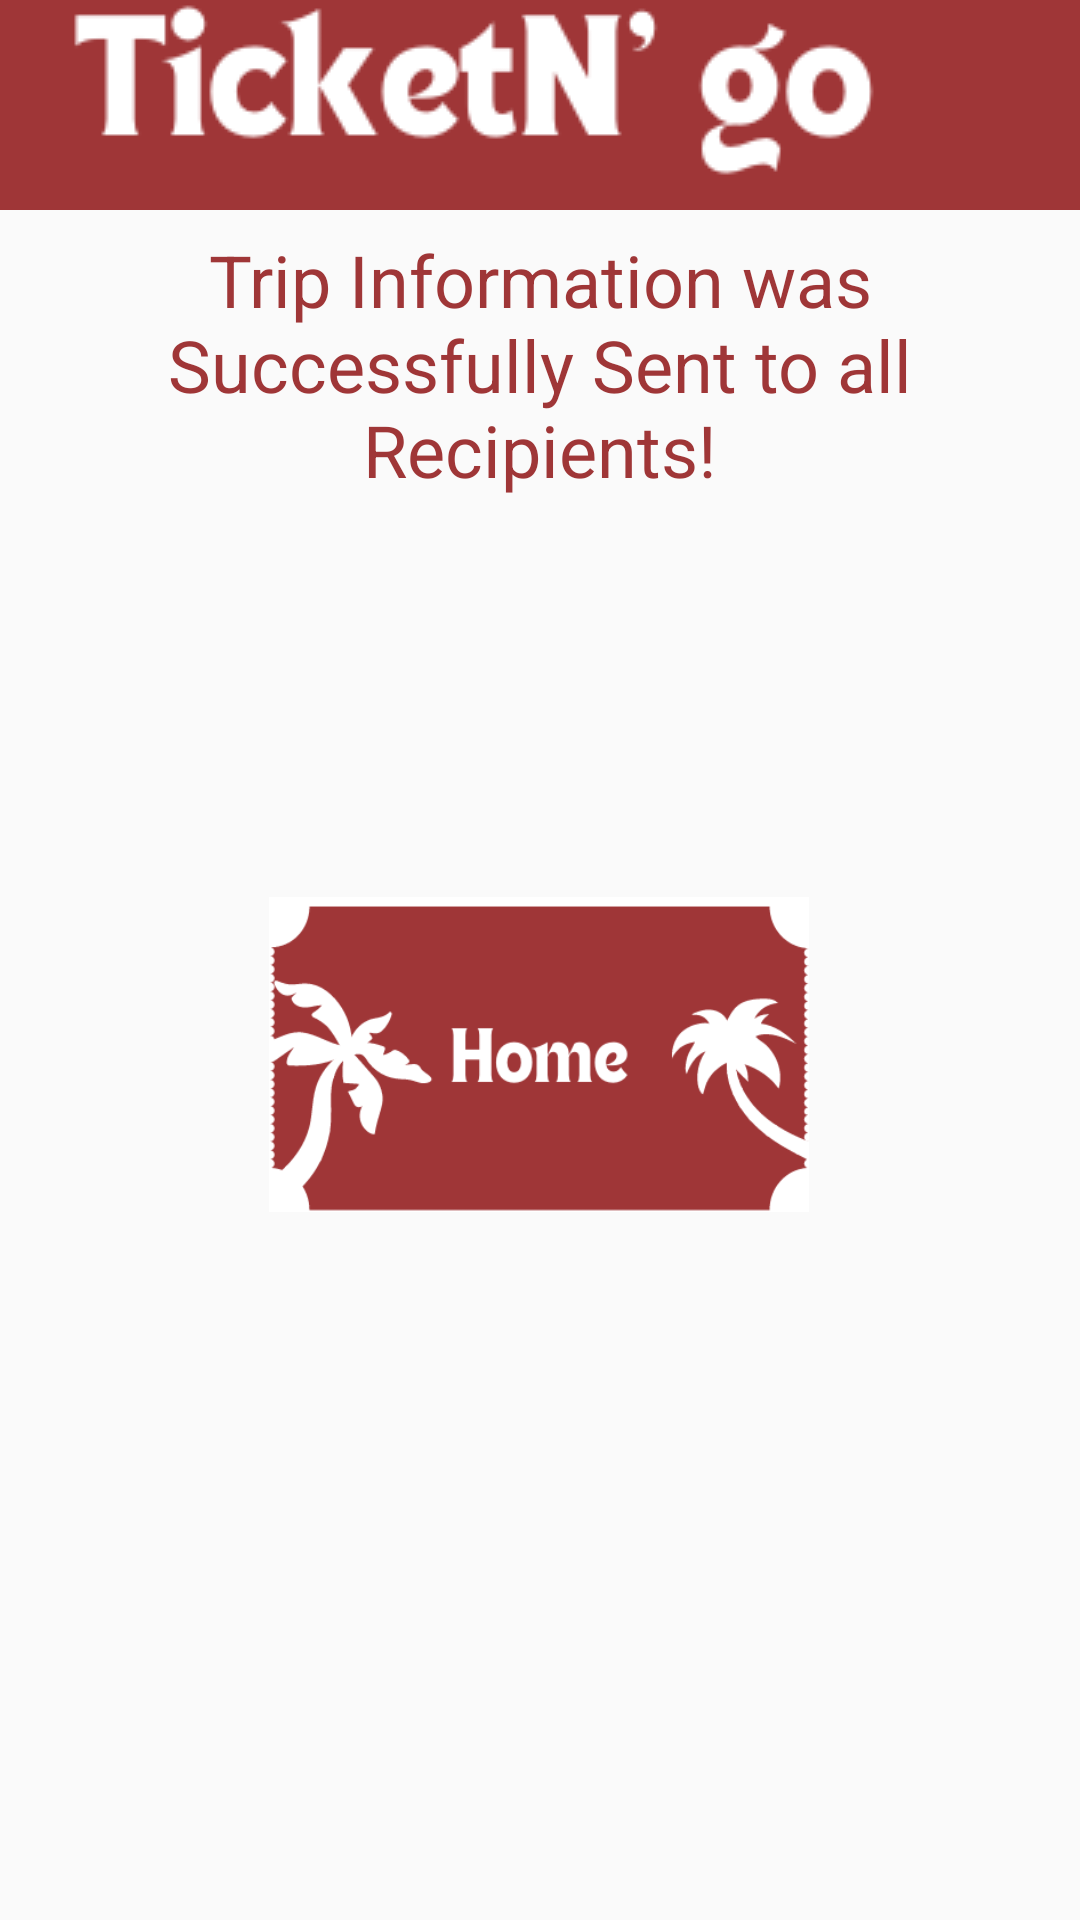

Android layout source for this screen:
<!-- AndroidManifest.xml: application theme Theme.AppCompat.Light.NoActionBar -->
<!-- res/layout/activity_congrats_info_sent.xml -->
<?xml version="1.0" encoding="utf-8"?>
<androidx.constraintlayout.widget.ConstraintLayout xmlns:android="http://schemas.android.com/apk/res/android"
    xmlns:app="http://schemas.android.com/apk/res-auto"
    xmlns:tools="http://schemas.android.com/tools"
    android:layout_width="match_parent"
    android:layout_height="match_parent"
    tools:context=".CongratsInfoSent">
    <include layout="@layout/toolbar_ticketngo"/>

    <TextView
        android:id="@+id/congrats"
        android:layout_width="wrap_content"
        android:layout_height="wrap_content"
        android:text="Trip Information was Successfully Sent to all Recipients!"
        android:gravity="center"
        android:textColor="#9F3637"
        android:textSize="24sp"
        app:layout_constraintBottom_toBottomOf="parent"
        app:layout_constraintEnd_toEndOf="parent"
        app:layout_constraintHorizontal_bias="0.491"
        app:layout_constraintStart_toStartOf="parent"
        app:layout_constraintTop_toTopOf="parent"
        app:layout_constraintVertical_bias="0.14" />

    <Button
        android:id="@+id/home_button"
        android:layout_width="180dp"
        android:layout_height="105dp"
        android:background="@drawable/home_button"
        app:layout_constraintBottom_toBottomOf="parent"
        app:layout_constraintEnd_toEndOf="parent"
        app:layout_constraintHorizontal_bias="0.498"
        app:layout_constraintStart_toStartOf="parent"
        app:layout_constraintTop_toTopOf="parent"
        app:layout_constraintVertical_bias="0.559" />
</androidx.constraintlayout.widget.ConstraintLayout>
<!-- res/layout/toolbar_ticketngo.xml (included above) -->
<?xml version="1.0" encoding="utf-8"?>
<RelativeLayout xmlns:android="http://schemas.android.com/apk/res/android"
    android:layout_width="match_parent" android:layout_height="wrap_content"
    android:background="@color/red_hospitality_and_leisure_dark">

    <RelativeLayout
        android:layout_width="match_parent"
        android:layout_height="wrap_content"
        android:orientation="horizontal">

        <ImageView
            android:layout_width="wrap_content"
            android:layout_height="wrap_content"
            android:layout_marginStart="15dp"
            android:src="@drawable/ticketngo"
            />
    </RelativeLayout>

</RelativeLayout>
<!-- resources referenced by this layout -->
<resources>
  <color name="red_hospitality_and_leisure_dark">#9F3637</color>
  <!-- drawable home_button: png bitmap (drawable, 16392 bytes) -->
  <!-- drawable ticketngo: png bitmap (drawable, 7625 bytes) -->
</resources>
